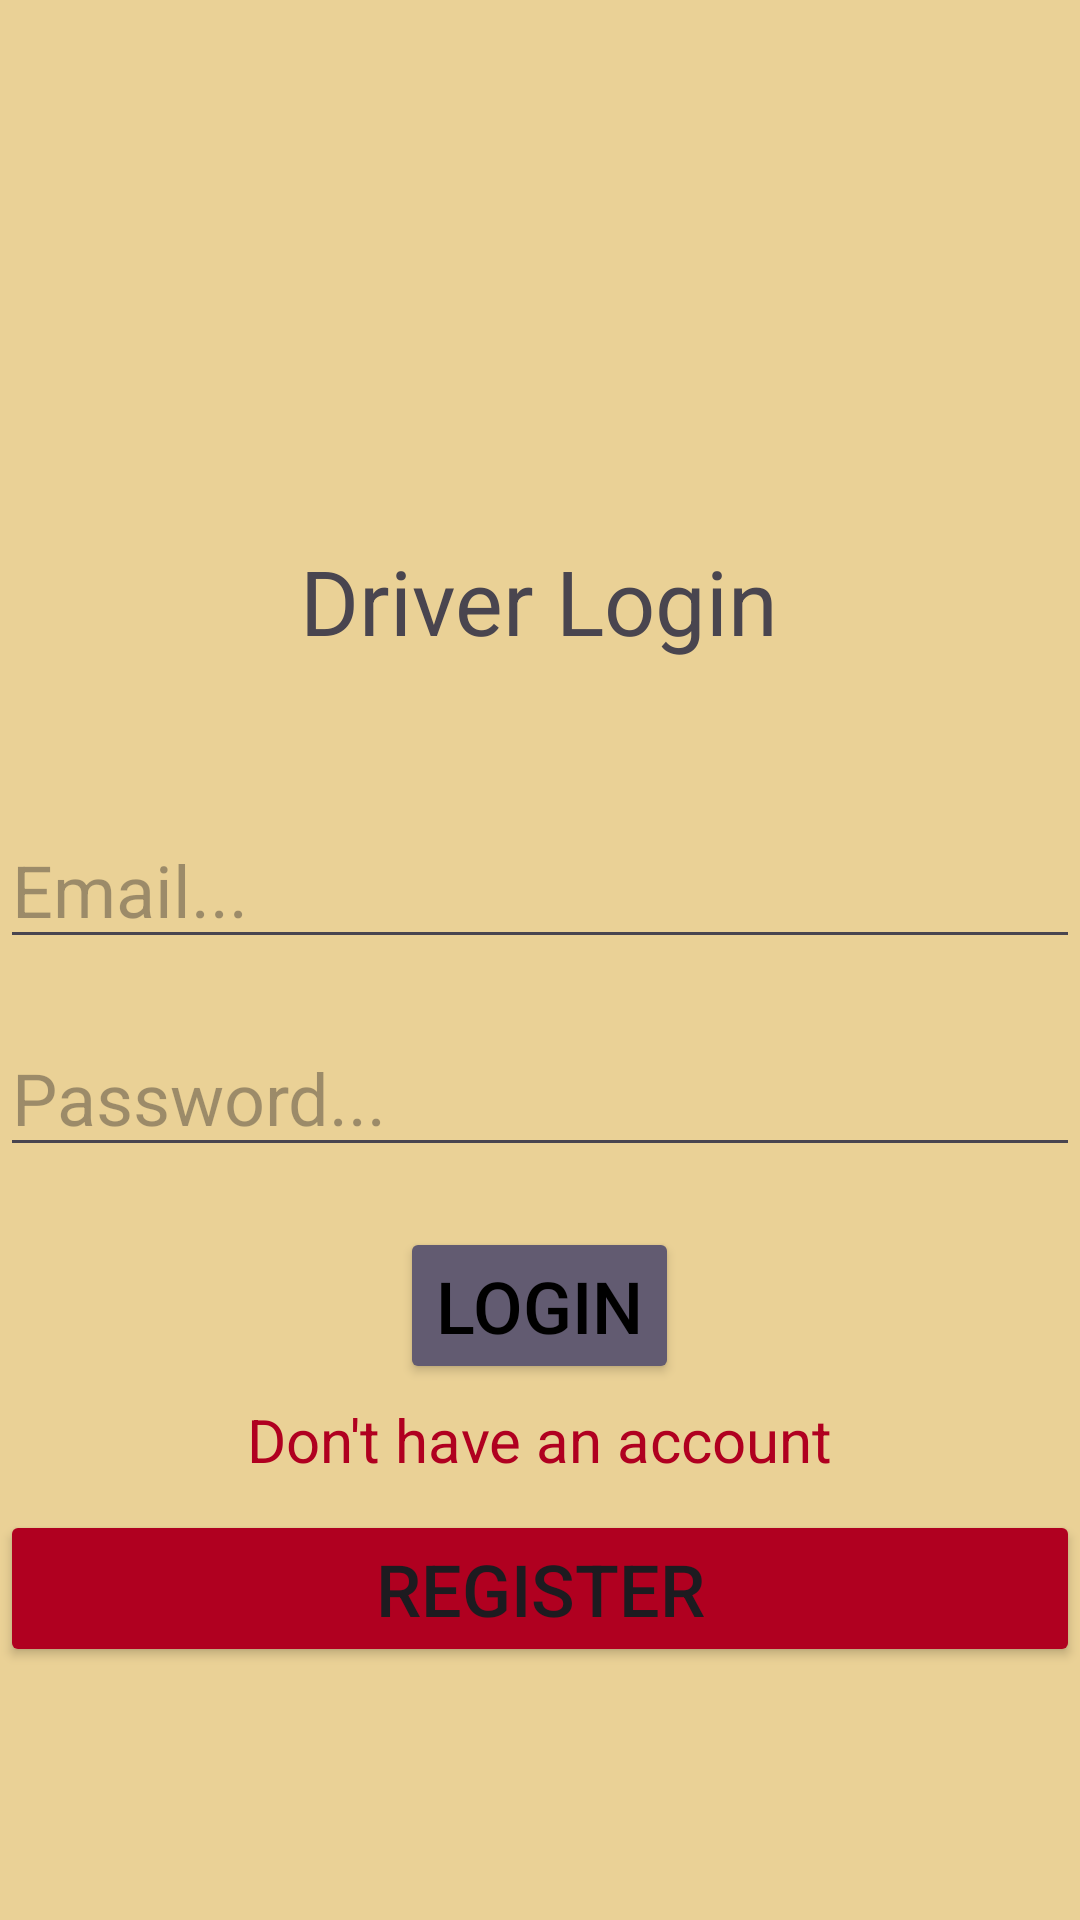

Android layout source for this screen:
<!-- AndroidManifest.xml: application theme Theme.Ambulance -->
<!-- res/layout/activity_driver_login_register.xml -->
<?xml version="1.0" encoding="utf-8"?>
<LinearLayout xmlns:android="http://schemas.android.com/apk/res/android"
    xmlns:app="http://schemas.android.com/apk/res-auto"
    xmlns:tools="http://schemas.android.com/tools"
    android:layout_width="match_parent"
    android:layout_height="match_parent"
    android:orientation="vertical"
    android:background="#EAD196"
    tools:context=".DriverLoginRegisterActivity">

    <ImageView
        android:layout_width="150dp"
        android:layout_height="150dp"
        android:layout_marginTop="20dp"
        android:src="@drawable/steering_wheel"
        android:layout_gravity="center"
        />

    <TextView
        android:id="@+id/driver_status"
        android:layout_width="wrap_content"
        android:layout_height="wrap_content"
        android:text="Driver Login"
        android:layout_gravity="center"
        android:layout_marginTop="10dp"
        android:textSize="30dp"
        />

    <EditText
        android:id="@+id/email_driver"
        android:layout_width="match_parent"
        android:layout_height="wrap_content"
        android:layout_marginTop="50dp"
        android:textSize="24dp"
        android:hint="Email..."
        android:inputType="textEmailAddress" />

    <EditText
        android:id="@+id/password_driver"
        android:layout_width="match_parent"
        android:layout_height="wrap_content"
        android:textSize="24dp"
        android:layout_marginTop="20dp"
        android:hint="Password..."
        android:inputType="number" />

    <Button
        android:id="@+id/driver_login_btn"
        android:layout_width="wrap_content"
        android:layout_height="wrap_content"
        android:layout_gravity="center"
        android:layout_marginTop="20dp"
        android:backgroundTint="?attr/colorAccent"
        android:text="Login"
        android:textColor="@color/black"
        android:textSize="24dp" />


    <TextView
        android:id="@+id/driver_register_link"
        android:layout_width="wrap_content"
        android:layout_height="wrap_content"
        android:layout_gravity="center"
        android:text="Don't have an account"
        android:layout_marginTop="5dp"
        android:textSize="20dp"
        android:textColor="@color/design_default_color_error"
        />

    <Button
        android:id="@+id/driver_register_btn"
        android:layout_width="match_parent"
        android:layout_height="wrap_content"
        android:text="Register"
        android:textSize="24dp"
        android:layout_marginTop="10dp"
        android:backgroundTint="@color/design_default_color_error"
        />

</LinearLayout>
<!-- resources referenced by this layout -->
<resources>
  <style name="Theme.Ambulance" parent="Base.Theme.Ambulance" />
  <style name="Base.Theme.Ambulance" parent="Theme.Material3.DayNight.NoActionBar">
          
          
      </style>
  <!-- not gathered from this repository: default colours our renderer supplied (Android Studio template values) -->
  <color name="black">#FF000000</color>
</resources>
